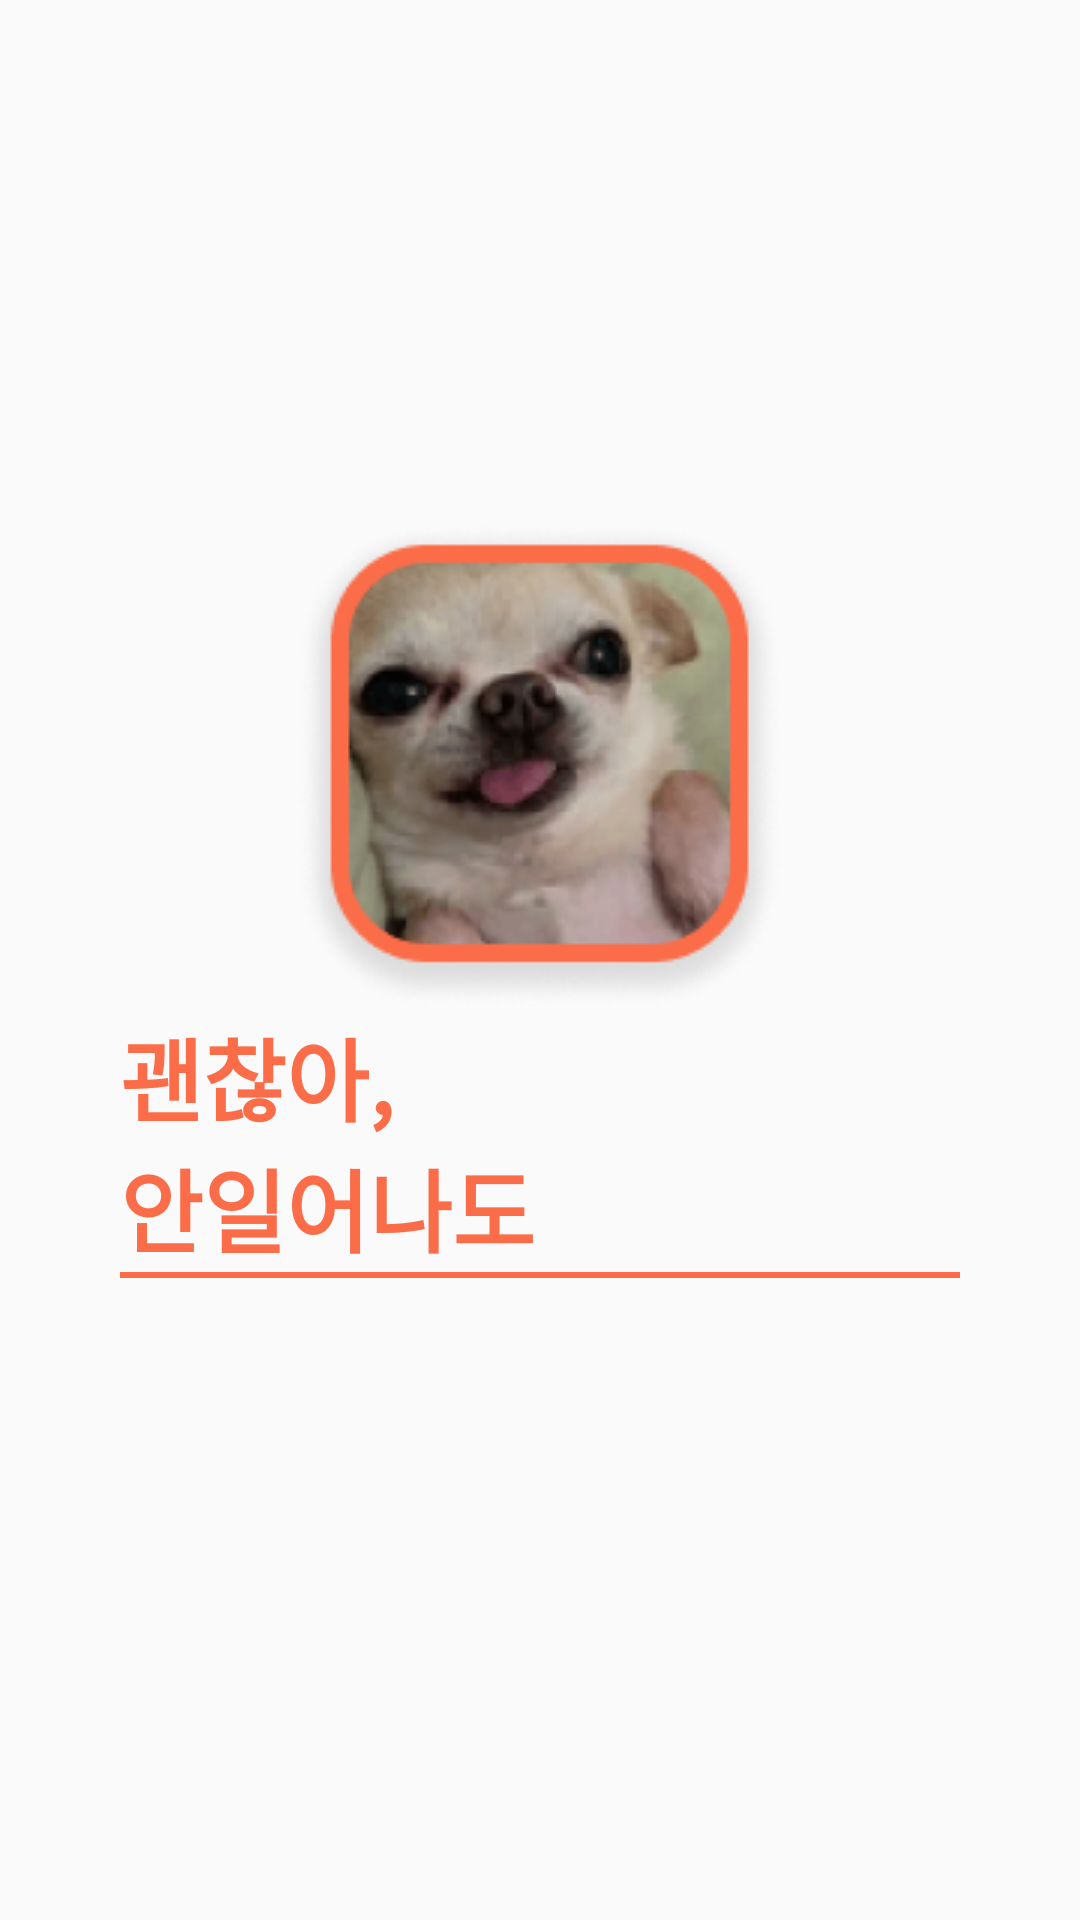

Layout XML and referenced resources for this Android screen:
<!-- AndroidManifest.xml: application theme Theme.AppCompat.Light.NoActionBar -->
<!-- res/layout/landing.xml -->
<?xml version="1.0" encoding="utf-8"?>
<LinearLayout xmlns:android="http://schemas.android.com/apk/res/android"
    android:orientation="vertical"
    android:layout_width="match_parent"
    android:layout_height="match_parent"
    android:gravity="center">
    <LinearLayout
        android:layout_width="match_parent"
        android:layout_height="wrap_content"
        android:orientation="vertical"
        android:layout_marginBottom="40dp"
    >
        <ImageView
            android:layout_width="wrap_content"
            android:layout_height="wrap_content"
            android:src="@drawable/dog"
            android:layout_gravity="center"
            android:contentDescription="Logo" />
        <LinearLayout
            android:layout_width="wrap_content"
            android:layout_height="wrap_content"
            android:orientation="vertical"
            android:paddingLeft="40dp"
            android:paddingRight="40dp"

        >
            <TextView
                android:layout_width="match_parent"
                android:layout_height="wrap_content"
                android:text="괜찮아,"
                android:textSize="30dp"
                android:textStyle="bold"
                android:textColor="@color/orange" />
            <TextView
                android:layout_width="match_parent"
                android:layout_height="wrap_content"
                android:text="안일어나도"
                android:textSize="30dp"
                android:textStyle="bold"
                android:textColor="@color/orange" />
            <View
                android:layout_width="wrap_content"
                android:layout_height="2dp"
                android:background="@color/orange" />
        </LinearLayout>

    </LinearLayout>
</LinearLayout>
<!-- resources referenced by this layout -->
<resources>
  <color name="orange">#FB6D48</color>
  <!-- drawable dog: png bitmap (drawable, 38652 bytes) -->
</resources>
